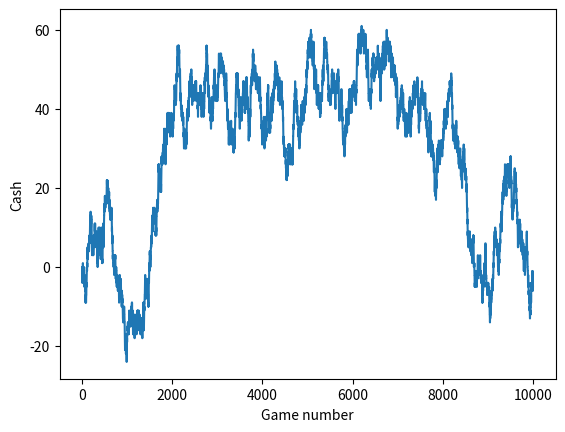

Write the Python code that produced this figure.
import numpy as np
import matplotlib.pyplot as plt

transition_matrix_computer = [
    [2 / 3, 0 / 3, 1 / 3],
    [1 / 3, 2 / 3, 0 / 3],
    [0 / 3, 2 / 3, 1 / 3]
]
transition_matrix_player = [
    [1 / 3, 1 / 3, 1 / 3],
    [1 / 3, 1 / 3, 1 / 3],
    [1 / 3, 1 / 3, 1 / 3]
]
states = ['Rock', 'Paper', 'Scissors']


def first_move():
    return np.random.choice(states, p=[1 / 3, 1 / 3, 1 / 3])


def next_move(prev, matrix):
    x = states.index(prev)
    return np.random.choice(states, p=matrix[x])


def who_wins(computer_move, player_move):
    if computer_move == player_move:
        return 0
    elif (computer_move == 'Rock' and player_move == 'Paper') or \
            (computer_move == 'Paper' and player_move == 'Scissors') or \
            (computer_move == 'Scissors' and player_move == 'Rock'):
        print('Player wins')
        return 1
    elif (computer_move == 'Paper' and player_move == 'Rock') or \
            (computer_move == 'Scissors' and player_move == 'Paper') or \
            (computer_move == 'Rock' and player_move == 'Scissors'):
        print('Computer wins')
        return -1


def calculate_stationary_vector():
    eigenvalues, eigenvectors = np.linalg.eig(np.transpose(transition_matrix_computer))
    stationary_index = np.argmin(np.abs(eigenvalues - 1.0))
    stationary_vector = np.real(eigenvectors[:, stationary_index])
    stationary_vector /= stationary_vector.sum()
    return stationary_vector


def learn(last_move, result, learning_rate):
    index = states.index(last_move)

    change = result * learning_rate
    for i in range(len(transition_matrix_player[index])):
        if (0 <= transition_matrix_player[index][i] - change <= 1) and \
                (0 <= transition_matrix_player[index][i] + change <= 1):

            if i != index:
                transition_matrix_player[index][i] -= change / 2
            else:
                transition_matrix_player[index][i] += change
        else:
            break
    # Normalizacja
    total_prob = sum(transition_matrix_player[index])
    transition_matrix_player[index] = [prob / total_prob for prob in transition_matrix_player[index]]


def game(rounds, strategy=1):
    cash = 0
    cash_history = [cash]
    learning_rate = 0.02
    computer_move = first_move()
    player_move = first_move()
    stationary_vector = calculate_stationary_vector()
    for x in range(rounds):
        print(f"Computer: {computer_move} Player: {player_move}")
        result = who_wins(computer_move, player_move)
        cash += result
        cash_history.append(cash)
        computer_move = next_move(computer_move, transition_matrix_computer)
        if strategy == 1:
            player_move = np.random.choice(states,p=stationary_vector)
        else:
            learn(player_move, result, learning_rate)
            player_move = next_move(player_move, transition_matrix_player)

    print("Final score: ", cash)
    plt.plot(range(10001), cash_history)
    plt.xlabel("Game number")
    plt.ylabel("Cash")
    plt.show()


game(10000, 1)
